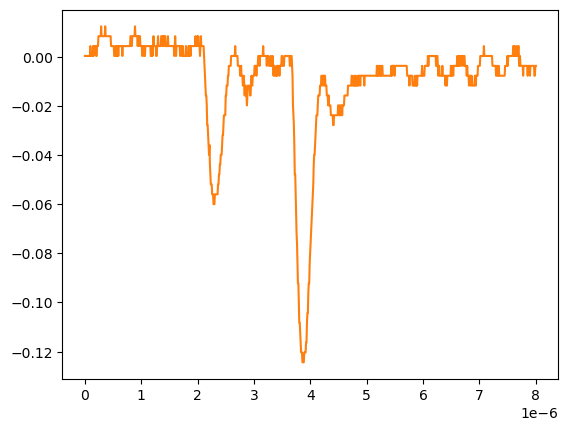

The table this chart was drawn from, first rows:
# KEYSIGHT TECHNOLOGIES, MSO-X 3024T, MY58262555, 07.30.2019051434
# time, 1
# 2024-09-12 15:47:25.946280
0.000000000000000000e+00, 2.613070000000000106e-04
8.008008008008007187e-09, 2.613070000000000106e-04
1.601601601601601437e-08, 2.613070000000000106e-04
2.402402402402402322e-08, 2.613070000000000106e-04
3.203203203203202875e-08, 2.613070000000000106e-04
4.004004004004003428e-08, 2.613070000000000106e-04
4.804804804804804643e-08, 2.613070000000000106e-04
5.605605605605605196e-08, 2.613070000000000106e-04
6.406406406406405750e-08, 2.613070000000000106e-04
7.207207207207206965e-08, 2.613070000000000106e-04
8.008008008008006856e-08, 2.613070000000000106e-04
8.808808808808808071e-08, 2.613070000000000106e-04
9.609609609609609286e-08, 4.281410000000000250e-03
1.041041041041040918e-07, 2.613070000000000106e-04
1.121121121121121039e-07, 2.613070000000000106e-04
1.201201201201201028e-07, 2.613070000000000106e-04
1.281281281281281150e-07, 2.613070000000000106e-04
1.361361361361361271e-07, 2.613070000000000106e-04
1.441441441441441393e-07, 4.281410000000000250e-03
1.521521521521521250e-07, 2.613070000000000106e-04
1.601601601601601371e-07, 4.281410000000000250e-03
1.681681681681681493e-07, 4.281410000000000250e-03
1.761761761761761614e-07, 4.281410000000000250e-03
1.841841841841841736e-07, 4.281410000000000250e-03
1.921921921921921857e-07, 4.281410000000000250e-03
2.002002002002001714e-07, 2.613070000000000106e-04
2.082082082082081836e-07, 2.613070000000000106e-04
2.162162162162161957e-07, 4.281410000000000250e-03
2.242242242242242079e-07, 4.281410000000000250e-03
2.322322322322322200e-07, 4.281410000000000250e-03
2.402402402402402057e-07, 8.301499999999999851e-03
2.482482482482482178e-07, 8.301499999999999851e-03
2.562562562562562300e-07, 8.301499999999999851e-03
2.642642642642642421e-07, 8.301499999999999851e-03
2.722722722722722543e-07, 8.301499999999999851e-03
2.802802802802802664e-07, 8.301499999999999851e-03
2.882882882882882786e-07, 1.232160000000000026e-02
2.962962962962962907e-07, 8.301499999999999851e-03
3.043043043043042499e-07, 8.301499999999999851e-03
3.123123123123122621e-07, 8.301499999999999851e-03
3.203203203203202742e-07, 8.301499999999999851e-03
3.283283283283282864e-07, 8.301499999999999851e-03
3.363363363363362985e-07, 8.301499999999999851e-03
3.443443443443443107e-07, 8.301499999999999851e-03
3.523523523523523228e-07, 8.301499999999999851e-03
3.603603603603603350e-07, 1.232160000000000026e-02
3.683683683683683471e-07, 8.301499999999999851e-03
3.763763763763763593e-07, 8.301499999999999851e-03
3.843843843843843714e-07, 8.301499999999999851e-03
3.923923923923923307e-07, 8.301499999999999851e-03
4.004004004004003428e-07, 8.301499999999999851e-03
4.084084084084083550e-07, 8.301499999999999851e-03
4.164164164164163671e-07, 8.301499999999999851e-03
4.244244244244243793e-07, 8.301499999999999851e-03
4.324324324324323914e-07, 8.301499999999999851e-03
4.404404404404404036e-07, 8.301499999999999851e-03
4.484484484484484157e-07, 8.301499999999999851e-03
4.564564564564564279e-07, 8.301499999999999851e-03
... 942 more rows
